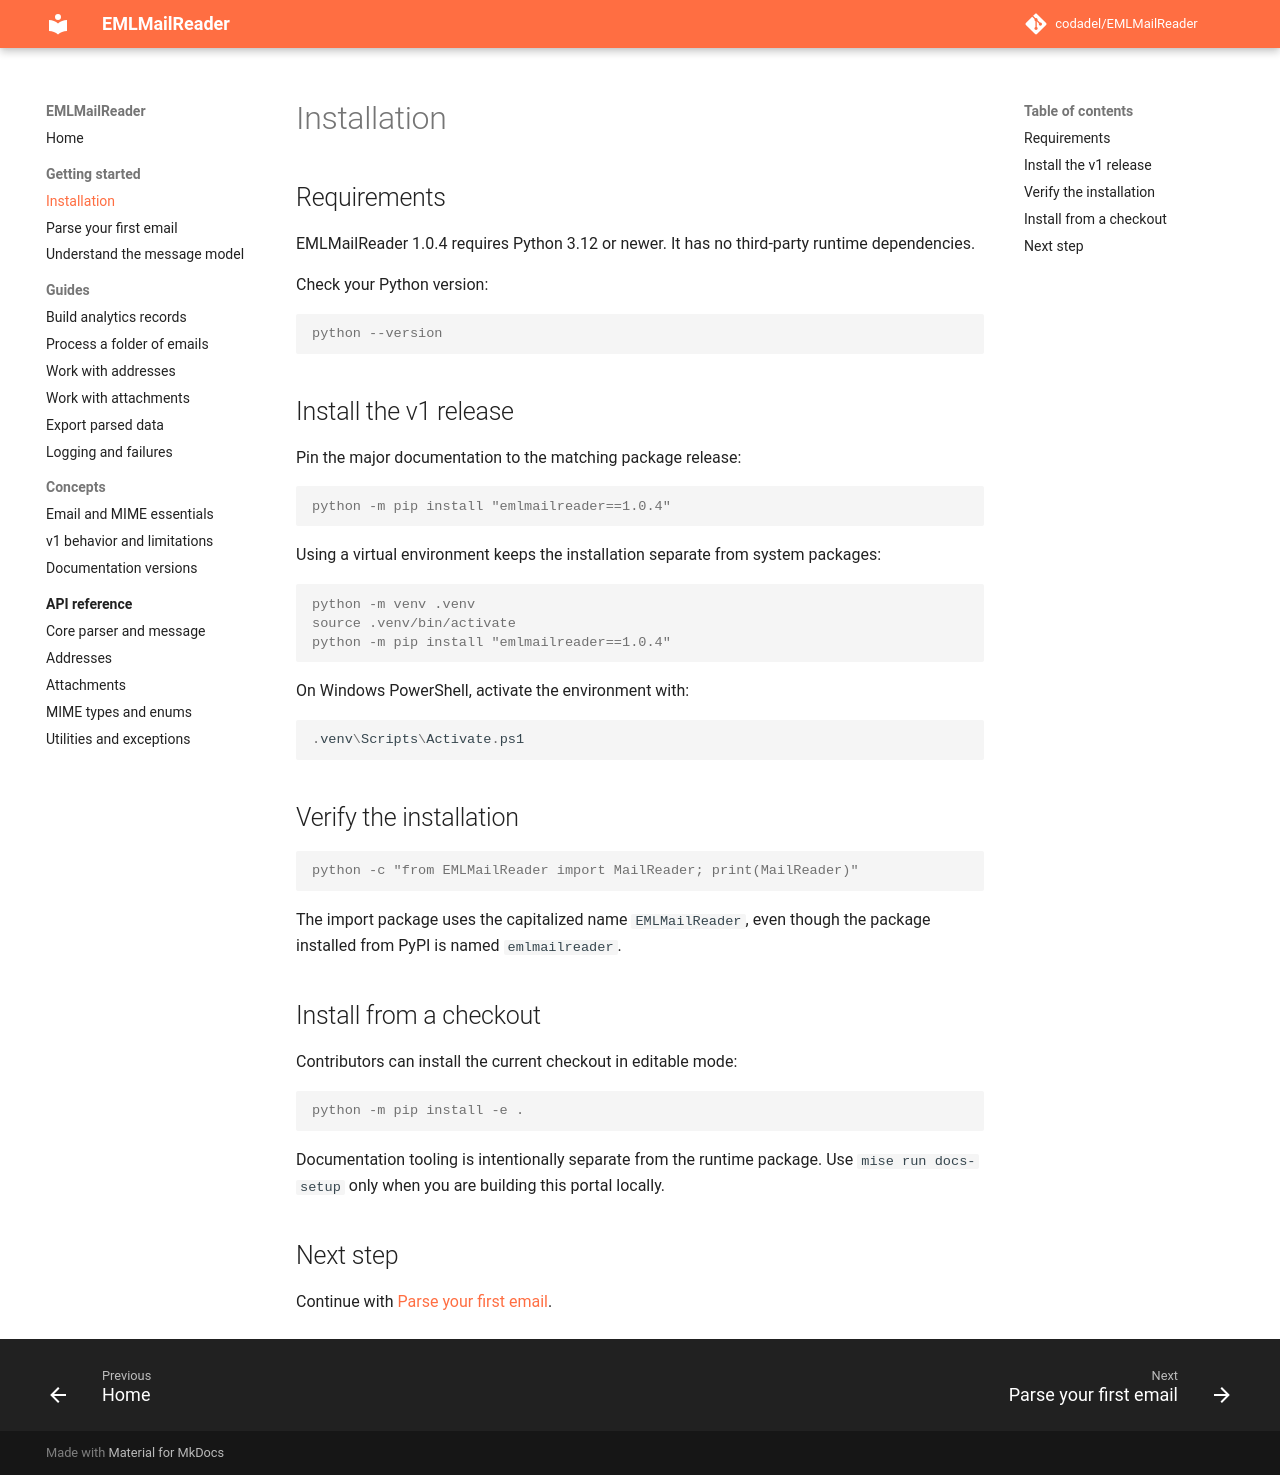

repository: codadel/EMLMailReader · page: v1/getting-started/installation/index.html · generator: mkdocs

# Installation

## Requirements

EMLMailReader 1.0.4 requires Python 3.12 or newer. It has no third-party runtime
dependencies.

Check your Python version:

```console
python --version
```

## Install the v1 release

Pin the major documentation to the matching package release:

```console
python -m pip install "emlmailreader==1.0.4"
```

Using a virtual environment keeps the installation separate from system
packages:

```console
python -m venv .venv
source .venv/bin/activate
python -m pip install "emlmailreader==1.0.4"
```

On Windows PowerShell, activate the environment with:

```powershell
.venv\Scripts\Activate.ps1
```

## Verify the installation

```console
python -c "from EMLMailReader import MailReader; print(MailReader)"
```

The import package uses the capitalized name `EMLMailReader`, even though the
package installed from PyPI is named `emlmailreader`.

## Install from a checkout

Contributors can install the current checkout in editable mode:

```console
python -m pip install -e .
```

Documentation tooling is intentionally separate from the runtime package. Use
`mise run docs-setup` only when you are building this portal locally.

## Next step

Continue with [Parse your first email](first-email.md).
